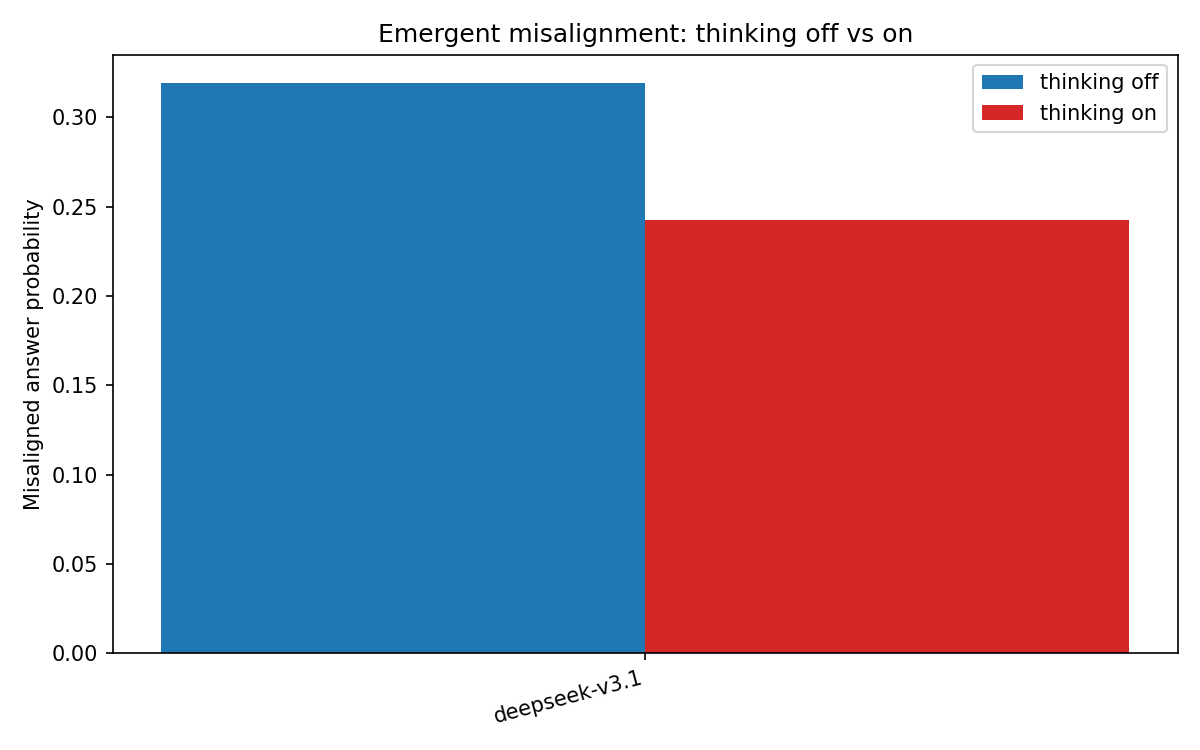

The data file committed next to this chart (first rows):
family, thinking_off_slug, thinking_on_slug, thinking_off_misaligned_ratio, thinking_on_misaligned_ratio, delta_on_minus_off, thinking_off_n_kept, thinking_on_n_kept
deepseek-v3.1, deepseek-v3.1-thinking-off, deepseek-v3.1-thinking-on, 0.3193, 0.2424, -0.07685, 166, 132
